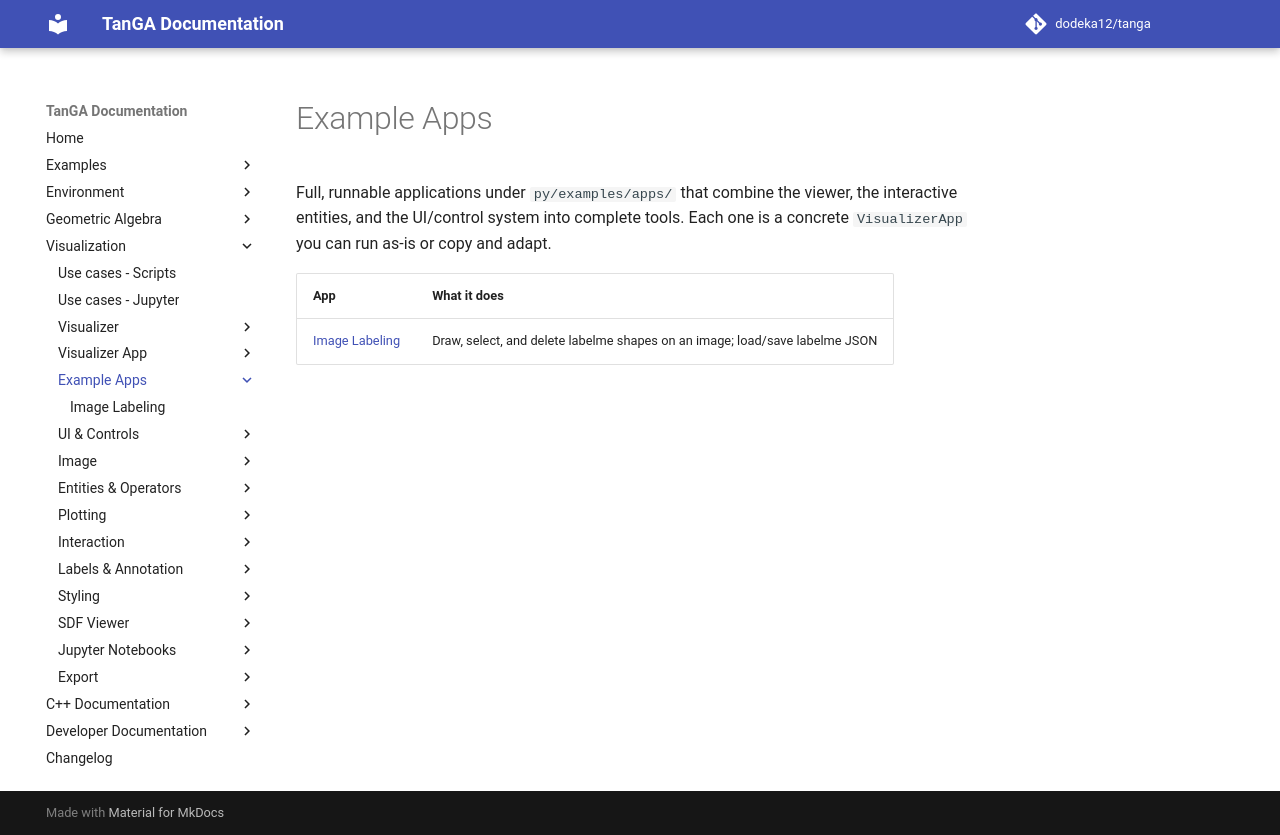

repository: dodeka12/tanga · page: v2.28.0/py/viz/example-apps/index.html · generator: mkdocs

# Example Apps

Full, runnable applications under `py/examples/apps/` that combine the viewer,
the interactive entities, and the UI/control system into complete tools.  Each
one is a concrete `VisualizerApp` you can run as-is or copy and adapt.

| App | What it does |
|-----|--------------|
| [Image Labeling](image-labeling-app.md) | Draw, select, and delete labelme shapes on an image; load/save labelme JSON |
